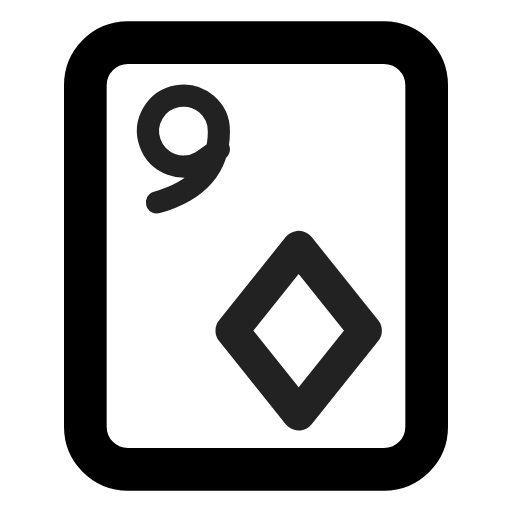
t = 0.00 s
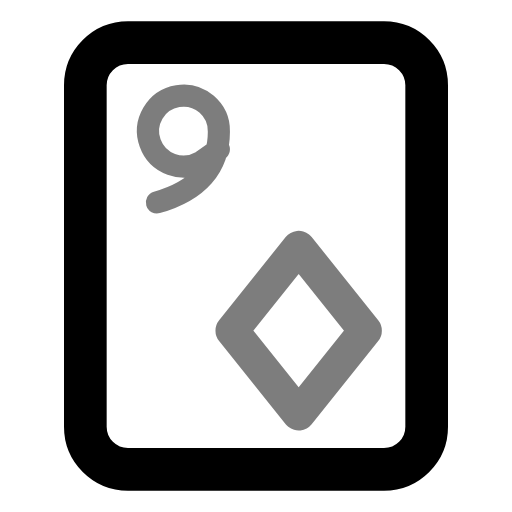
t = 0.49 s
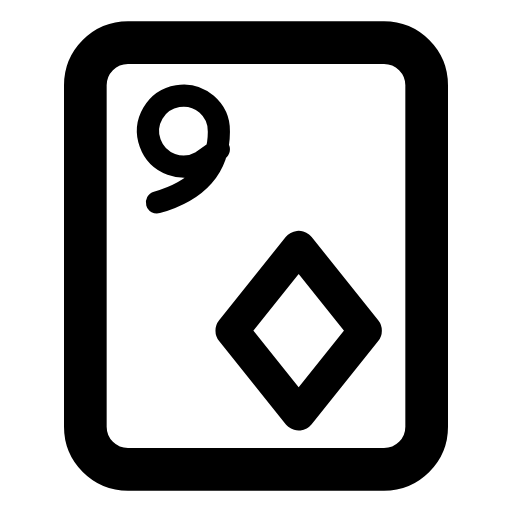
t = 0.90 s
t = 1.26 s: frame unchanged from t = 0.90 s, image omitted
t = 2.06 s: frame unchanged from t = 0.90 s, image omitted
t = 2.45 s: frame unchanged from t = 0.90 s, image omitted

The animated SVG that drew these frames (rendered in a browser with its animation timeline set to each time). Animation: 1 CSS @keyframes rule; one cycle of 2.85 s, repeats indefinitely.

<svg xmlns="http://www.w3.org/2000/svg" width="24" height="24" fill="none" stroke="currentColor" stroke-linecap="round" stroke-linejoin="round" stroke-width="2" viewBox="0 0 24 24">
    <!-- Generated by scripts/icon-expansion/generate.mjs -->
    <style>
        @media (prefers-reduced-motion: no-preference) {
            @keyframes ira-exp-pulse { 0%, 100% { opacity: 1; } 22% { opacity: .45; } 40% { opacity: 1; } }
            [data-ira-motion="card-diamond-9"] { transform-box: fill-box; transform-origin: center; animation: ira-exp-pulse 2.65s ease-in-out -0.2s infinite; }
        }
    </style>
    <rect x="4" y="2" width="16" height="20" rx="2"/>
    <g data-ira-motion="card-diamond-9"><g transform="translate(8.6 7) scale(0.83) translate(-2 -3)"><g stroke-width="1.25"><g transform="translate(0 0)"><path d="M.5 6Q4 5 4 2a2 2 0 1 0-1 1.7L4 3"/></g></g></g><g transform="translate(14 15.5) scale(.78)"><path d="M0-5 4 0 0 5-4 0z"/></g></g>
</svg>
